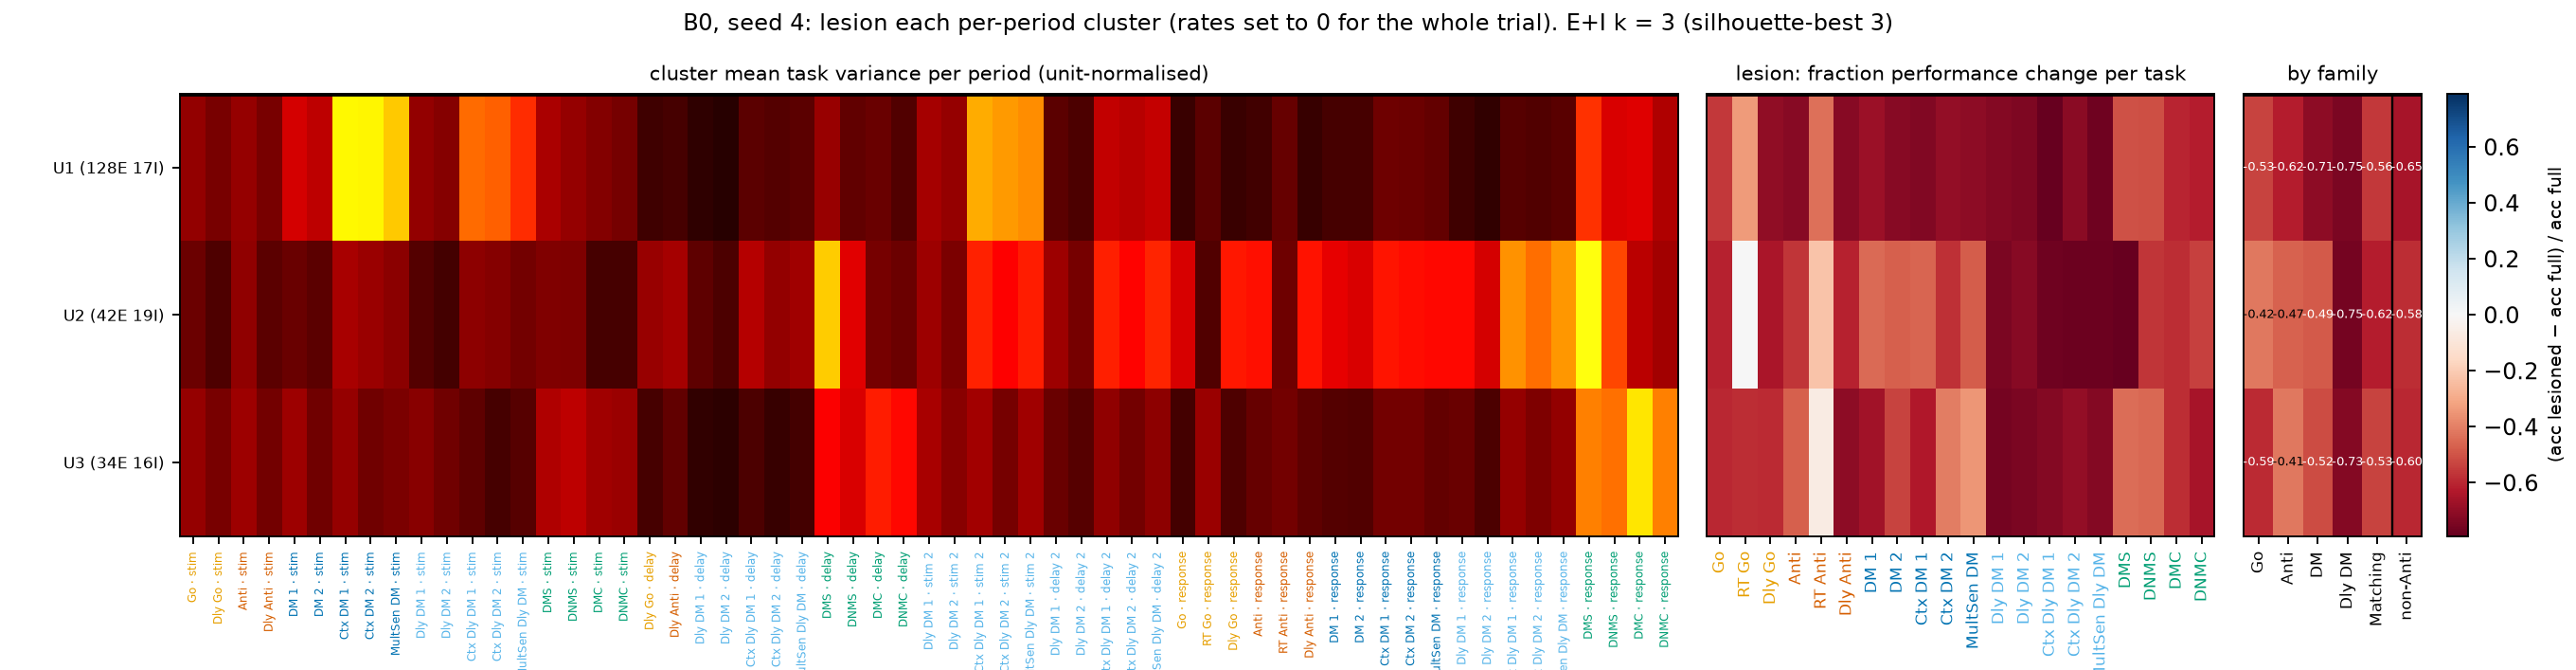

Data behind this chart, as committed beside it:
cluster, pop, n, nE, nI, k, sil, k_best, pref_task, pref_period, family, task_fdgo, task_reactgo, task_delaygo, task_fdanti, task_reactanti, task_delayanti, task_dm1, task_dm2, task_contextdm1, task_contextdm2, task_multidm, task_delaydm1, task_delaydm2
U1, U, 145, 128, 17, 3, 0.2197, 3, contextdm1, stim, DM, -0.5594, -0.3359, -0.6984, -0.7188, -0.4328, -0.7188, -0.675, -0.7203, -0.7297, -0.6953, -0.7078, -0.7271, -0.7404
U2, U, 61, 42, 19, 3, 0.2197, 3, dmsgo, response, Matching, -0.6078, 0.0, -0.6469, -0.5672, -0.2234, -0.6094, -0.4469, -0.4719, -0.4578, -0.5797, -0.4797, -0.7413, -0.7197
U3, U, 50, 34, 16, 3, 0.2197, 3, dmcgo, response, Matching, -0.5984, -0.5844, -0.5875, -0.4703, -0.06563, -0.7078, -0.6641, -0.5328, -0.6344, -0.4047, -0.35, -0.7555, -0.7452
